Run: headless pygame with SDL's dummy video driver; simulated clock (each Clock.tick advances the game by its frame time, no real sleeping); random seed 0; keys injected as events and as key.get_pressed() state; no mouse input; restart key R tapped at the start of phases 3 and 4.
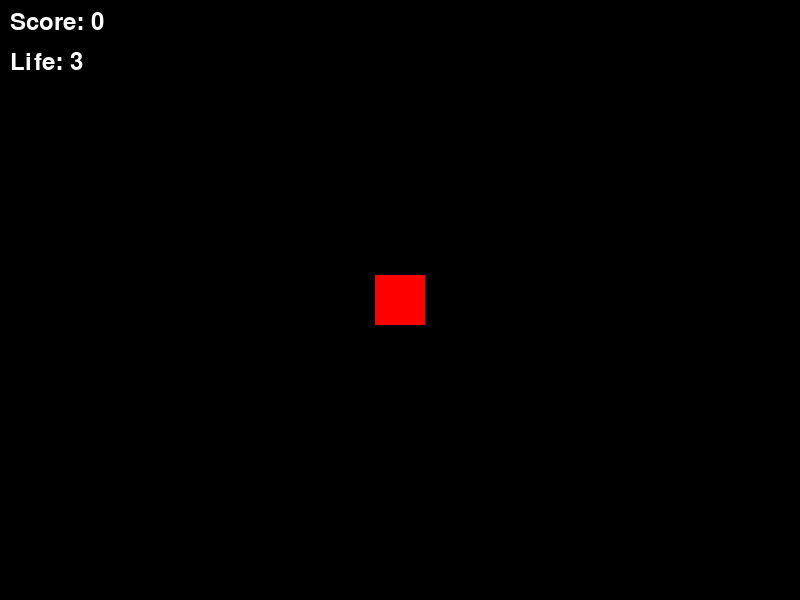
Frame 1 of 4 · flips 1–60 · no input
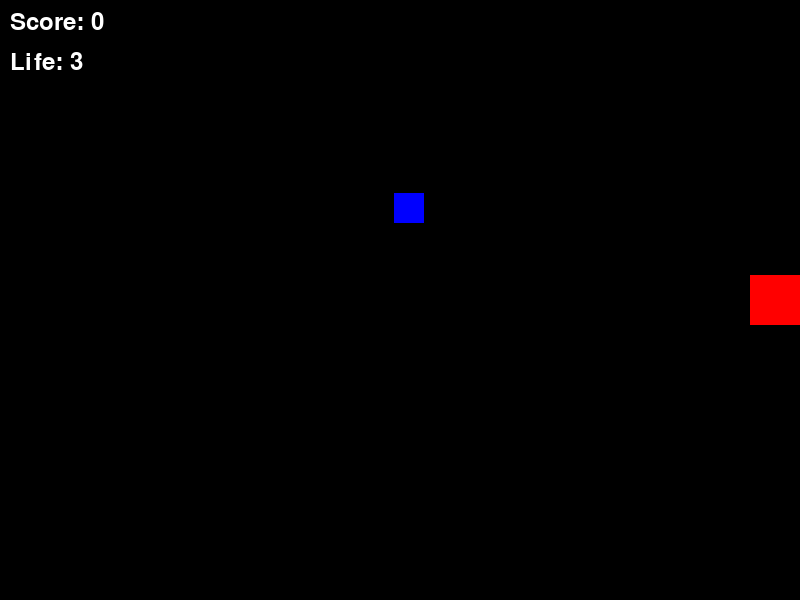
Frame 2 of 4 · flips 61–180 · tapped SPACE, RETURN · held RIGHT (→), D
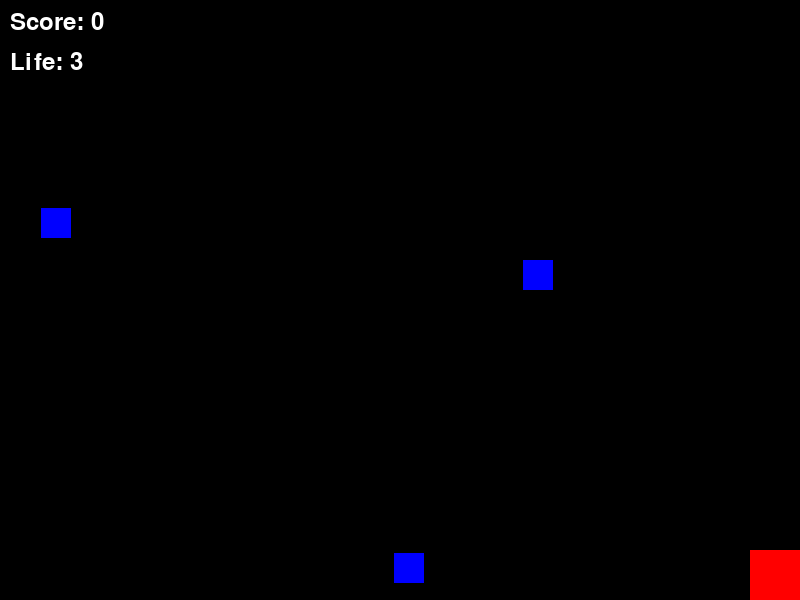
Frame 3 of 4 · flips 181–300 · tapped R · held DOWN (↓), S
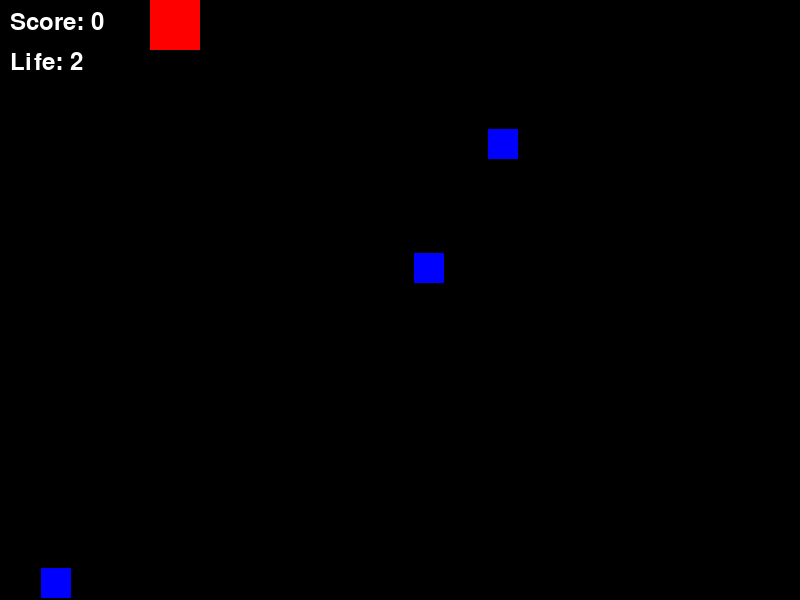
Frame 4 of 4 · flips 301–420 · tapped R · held LEFT (←), A, UP (↑), W

The pygame program that drew these frames:

import pygame
import random

# Pygameの初期化
pygame.init()

# 画面設定
SCREEN_WIDTH = 800
SCREEN_HEIGHT = 600
screen = pygame.display.set_mode((SCREEN_WIDTH, SCREEN_HEIGHT))
pygame.display.set_caption("アクションゲーム")

# 色の定義
RED = (255, 0, 0) # プレイヤー
GREEN = (0, 255, 0) # 攻撃範囲
BLUE = (0, 0, 255) # 敵
BLACK = (0, 0, 0)
WHITE = (255, 255, 255)

# フォントの設定
font = pygame.font.Font(None, 36)

# プレイヤーの設定
player_size = 50
player_speed = 5
player_attack_cooldown = 30 # 攻撃クールダウン 
current_attack_cooldown = 0
attack_duration = 10 # 攻撃アニメーションの持続時間 
current_attack_duration = 0

# 敵の設定
enemy_size = 30
enemy_speed = 3
MAX_ENEMIES = 5
ENEMY_SPAWN_INTERVAL = 60
spawn_counter = 0

# ゲームの状態変数
score = 0
player_life = 3
game_over = False

# プレイヤーのクラス定義
class Player(pygame.sprite.Sprite):
    def __init__(self):
        super().__init__()
        self.image = pygame.Surface([player_size, player_size])
        self.image.fill(RED)
        self.rect = self.image.get_rect()
        self.rect.center = (SCREEN_WIDTH // 2, SCREEN_HEIGHT // 2)

    def update(self):
        # プレイヤーが画面外に出ないように制限
        self.rect.x = max(0, min(self.rect.x, SCREEN_WIDTH - self.rect.width))
        self.rect.y = max(0, min(self.rect.y, SCREEN_HEIGHT - self.rect.height))

# 敵クラスの定義 
class Enemy(pygame.sprite.Sprite):
    def __init__(self):
        super().__init__()
        self.image = pygame.Surface([enemy_size, enemy_size])
        self.image.fill(BLUE)
        self.rect = self.image.get_rect()
        self.rect.x = random.randint(0, SCREEN_WIDTH - enemy_size)
        self.rect.y = random.randint(-SCREEN_HEIGHT, -enemy_size)

    def update(self):
        self.rect.y += enemy_speed
        if self.rect.y > SCREEN_HEIGHT:
            self.kill()

# スプライトグループの作成
all_sprites = pygame.sprite.Group()
enemy_sprites = pygame.sprite.Group()

# プレイヤーのスプライトインスタンスを作成し、グループに追加
player = Player()
all_sprites.add(player)

# ゲームメインプログラム
running = True
clock = pygame.time.Clock()

while running:
    for event in pygame.event.get():
        if event.type == pygame.QUIT:
            running = False
        if event.type == pygame.KEYDOWN:
            if game_over and event.key == pygame.K_r:
                # ゲームをリスタート
                player.rect.center = (SCREEN_WIDTH // 2, SCREEN_HEIGHT // 2)
                score = 0
                player_life = 3
                game_over = False
                enemy_sprites.empty()
                all_sprites.empty()
                all_sprites.add(player)
                current_attack_cooldown = 0 # クールダウンもリセット
                current_attack_duration = 0
            
            #攻撃キー入力の追加
            if not game_over and event.key == pygame.K_SPACE and current_attack_cooldown == 0:
                current_attack_duration = attack_duration # 攻撃持続時間セット
                current_attack_cooldown = player_attack_cooldown # クールダウンセット

    if not game_over:
        # キー入力の処理
        keys = pygame.key.get_pressed()
        if keys[pygame.K_LEFT]:
            player.rect.x -= player_speed
        if keys[pygame.K_RIGHT]:
            player.rect.x += player_speed
        if keys[pygame.K_UP]:
            player.rect.y -= player_speed
        if keys[pygame.K_DOWN]:
            player.rect.y += player_speed

        player.update()

        # 敵を生成する
        spawn_counter += 1
        if spawn_counter >= ENEMY_SPAWN_INTERVAL and len(enemy_sprites) < MAX_ENEMIES:
            enemy = Enemy()
            all_sprites.add(enemy)
            enemy_sprites.add(enemy)
            spawn_counter = 0

        # 敵の更新
        enemy_sprites.update()

        # 衝突判定 (プレイヤーと敵 - 敵からダメージを受ける)
        collided_enemies_with_player = pygame.sprite.spritecollide(player, enemy_sprites, True)
        for enemy in collided_enemies_with_player:
            player_life -= 1
            if player_life <= 0:
                game_over = True

        # 画面外に出た敵はスコア加算
        for enemy in list(enemy_sprites):
            if enemy.rect.top > SCREEN_HEIGHT:
                score += 10
                enemy.kill()

        #攻撃処理
        if current_attack_cooldown > 0:
            current_attack_cooldown -= 1 # クールダウン減少

        if current_attack_duration > 0:
            current_attack_duration -= 1 # 攻撃持続時間減少

            # 攻撃判定のRectを作成 (今回はプレイヤーの右側に少し大きめに設定)
            attack_rect_width = player_size * 2
            attack_rect_height = player_size * 2
            attack_rect = pygame.Rect(
                player.rect.right - 10, # プレイヤーの右側から少しはみ出すように
                player.rect.centery - attack_rect_height // 2,
                attack_rect_width,
                attack_rect_height
            )

            # 攻撃範囲と敵の衝突判定
            # 攻撃と各敵の衝突をチェック
            # 衝突した敵を格納するリスト
            hit_enemies = []
            for enemy in enemy_sprites: 
                if attack_rect.colliderect(enemy.rect): 
                    hit_enemies.append(enemy)

            # 衝突した敵を処理
            for enemy in hit_enemies:
                enemy.kill() # 衝突した敵をグループから削除
                score += 50 # 敵を倒したらスコア加算

    # 画面の描画
    screen.fill(BLACK)

    # スコアと残機の表示
    score_text = font.render(f"Score: {score}", True, WHITE)
    life_text = font.render(f"Life: {player_life}", True, WHITE)
    screen.blit(score_text, (10, 10))
    screen.blit(life_text, (10, 50))

    all_sprites.draw(screen)

    #攻撃範囲の描画
    if current_attack_duration > 0:
        # 攻撃範囲を緑で描画 
        attack_rect_width = player_size * 1.5
        attack_rect_height = player_size * 1.5
        attack_rect_display = pygame.Rect(
            player.rect.right - 10,
            player.rect.centery - attack_rect_height // 2,
            attack_rect_width,
            attack_rect_height
        )
        pygame.draw.rect(screen, GREEN, attack_rect_display, 3) 

    # ゲームオーバー表示
    if game_over:
        game_over_text = font.render("GAME OVER", True, WHITE)
        restart_text = font.render("Press R to Restart", True, WHITE)
        text_rect = game_over_text.get_rect(center=(SCREEN_WIDTH // 2, SCREEN_HEIGHT // 2 - 30))
        restart_rect = restart_text.get_rect(center=(SCREEN_WIDTH // 2, SCREEN_HEIGHT // 2 + 30))
        screen.blit(game_over_text, text_rect)
        screen.blit(restart_text, restart_rect)

    # 画面を更新
    pygame.display.flip()

    # フレームレートの制御
    clock.tick(60)

# Pygameの終了
pygame.quit()
